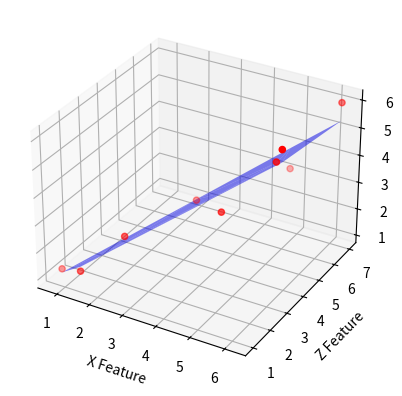

Source code (Python):
import matplotlib.pyplot as plt
import numpy as np
import datetime
from numpy import random

class LinearRegression:
    def __init__(self, learning_rate=0.02): 
        # Initializing class variables
        self.learning_rate = learning_rate
        # Initializing our parameters to start off as random numbers between 1 and 10
        self.w = random.randint(10)
        self.b = random.randint(10)
        self.n = random.randint(10)
        self.params = []
        
        self.features_matrix = None
        self.y_labels = None
        
        self.y_preds = None   

    # This function is essentially our model, which is just the equation for a line y = mx + b 
    def f(self,features_matrix, params, b): 
        return np.dot(features_matrix.T, params) + b #y

    # This is our cost function, which we have chosen to be Mean Squarred Error (Sum of Squarred Error leads to exploding gradients)
    def loss_function(self, features_matrix, y_labels, params, b):
        self.y_preds = self.f(features_matrix, params, b) # y_hat is a list of our models predictions; produces our y values to plot our line of best fit
        return np.mean((y_labels - self.y_preds) ** 2) # Returning the MSE for these current parameters


    # While either of our partial derivatives are greater than 0.1, keep running gradient descent
    def fit(self,features_matrix, y_labels):
        # Storing the data passed in as class variables to be used later on
        self.features_matrix = features_matrix
        self.y_labels = y_labels
        self.params = [random.randint(10) for _ in range(len(features_matrix))]
        # This is our epsilon/small value to be used in calculating our partial derivatives
        h = 1e-5
        # Our model is currently not optimized
        optimized = False
        # plt.ion()
        # fig = plt.figure()
        #ax = fig.add_subplot(111, projection='3d')
        # While its not optimized, run gradient descent
        while not optimized:
            partial_derivatives = []
            temp_params = []
            #print(self.params)
            for i in range(len(self.params)):
                paramsplush = self.params[:i] + [self.params[i] + h] + self.params[i+1:]
                paramsminush = self.params[:i] + [self.params[i] - h] + self.params[i+1:]
                dparam = (self.loss_function(features_matrix,y_labels,paramsplush,self.b)
                        - self.loss_function(features_matrix,y_labels,paramsminush,self.b)) / (2*h)
                partial_derivatives.append(dparam)
                temp_params.append(self.params[i] - ((self.learning_rate * dparam)))
                self.params[i] = temp_params[i]
            # The formula for the partial derivative of our MSE loss function with respect to our first parameter, w, 
            # representing the slope, can be seen as follows
            #dw = (self.loss_function(features_matrix,y_labels,self.w+h,self.n,self.b) - self.loss_function(features_matrix,y_labels,self.w-h,self.n,self.b)) / (2*h)
            #print(f"New dw: {dw}")
            # The formula for the partial derivative of our MSE loss function with respect to our second parameter, n, 
            # representing the slope, can be seen as follows
            #dn = (self.loss_function(features_matrix,y_labels,self.w,self.n+h,self.b) - self.loss_function(features_matrix,y_labels,self.w,self.n-h,self.b)) / (2*h)
            # The formula for the partial derivative of our MSE loss function with respect to our third parameter, b, 
            # representing the intercept, can be seen as follows
            db = (self.loss_function(features_matrix,y_labels,self.params,self.b+h ) - self.loss_function(features_matrix,y_labels,self.params,self.b-h)) / (2*h)
            #print(f"New db: {db}")
            # Using our learning rate, we will add a tiny bit to our slope in the oppsite signed direction of our partial derivative
            #temp_w = self.w - ((self.learning_rate * dw))
            #temp_n = self.n - ((self.learning_rate * dn))
            # And do the same for our intercept
            temp_b = self.b - ((self.learning_rate * db))
            
            # Then update the entire class' w parameter
            #self.w = temp_w
            #elf.n = temp_n
            # And the entire class' b parameter
            self.b = temp_b
           
            
            self.y_preds = self.f(self.features_matrix, self.params, self.b)

            # # Visualization of Algorithm
            # ax.cla()
            # ax.scatter(self.features_matrix, self.y_labels, color='red', label='Actual')
            # ax.plot_trisurf(self.features_matrix, self.y_preds, color='blue', alpha=0.5, label='Predicted')
            # ax.set_xlabel('X')
            # ax.set_ylabel('Z')
            # ax.set_zlabel('Y')
            # plt.draw()
            # plt.pause(0.1)

            # If both of these partial derivatives are less than 0.1, we have completed gradient descent
            if all(abs(pd) < 0.01 for pd in partial_derivatives):
                optimized = True
                print(f"partial derivatives: {partial_derivatives}")
                
        
    # Get our new predictions array by inputting our previous x data into our now optimized model (the line of best fit)
    def predict(self, features_matrix):
        self.y_preds = self.f(features_matrix, self.params, self.b)
        return self.y_preds
    
    def plot(self):
        if len(self.params) == 1:
            # Plot our actual x and y points
            plt.plot(self.features_matrix[0], self.y_labels, 'o')
            # Plot our models predictions using the x values
            plt.plot(self.features_matrix[0], self.y_preds)
            plt.show()
        elif len(self.params) == 2:
            print('Here')
            fig = plt.figure()
            ax = fig.add_subplot(111, projection='3d')
            ax.scatter(self.features_matrix[0],self.features_matrix[1], self.y_labels, color='red', label='Actual')
            ax.plot_trisurf(self.features_matrix[0],self.features_matrix[1], self.y_preds, color='blue', alpha=0.5, label='Predicted')
            ax.set_xlabel('X Feature')
            ax.set_ylabel('Z Feature')
            ax.set_zlabel('Y Labels')
            #plt.legend()
            plt.show()
            print("here")
        else:
            print(f"Cannot display graph of {len(self.params) + 1} Dimensions")
        



data1 = [[0.8, 1.5, 2.3, 3.4, 4.4, 5.2, 5.4, 5.7, 6.2],[1.2, 1.5, 2.5, 3.1, 3.3, 3.8, 4.8, 5.5, 6.0]]
data2 = [
    [0.8, 1.5, 2.3, 3.4, 4.4, 5.2, 5.4, 5.7, 6.2],
    [1.2, 1.0, 2.0, 4.0, 3.5, 6.0, 4.7, 4.4, 7.0], #x_features
    [1.2, 1.5, 2.5, 3.1, 3.3, 3.8, 4.8, 5.5, 6.0], #y_labels
]



x_features = np.array(data2[0:-1])
y_label = np.array(data2[-1])

model = LinearRegression()
start = datetime.datetime.now()
model.fit(x_features, y_label)
#print(f"parameters {model.params}")
end = datetime.datetime.now()
#print(f"time elapsed: {end - start}")
#print(model.predict(x_features))
model.plot()



    



    